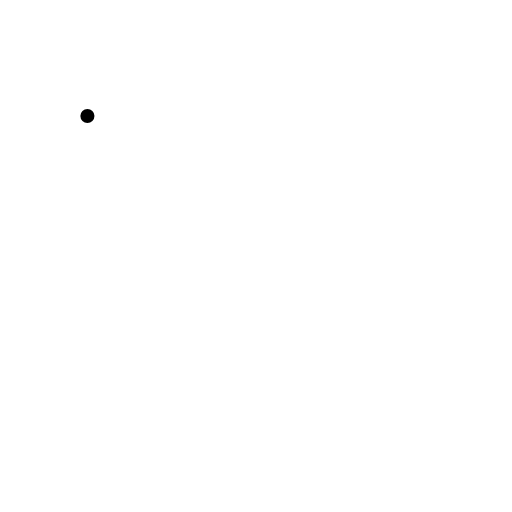
t = 0.00 s
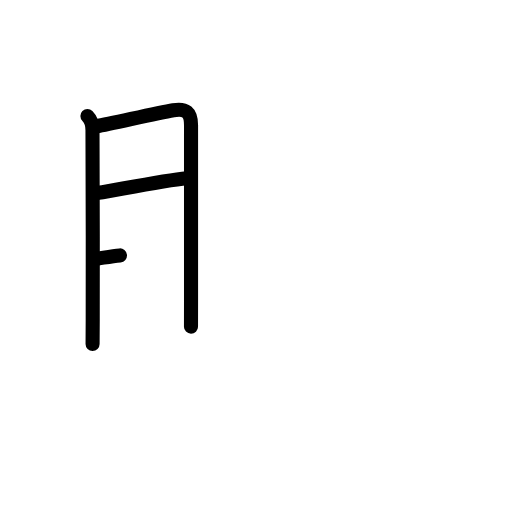
t = 3.25 s
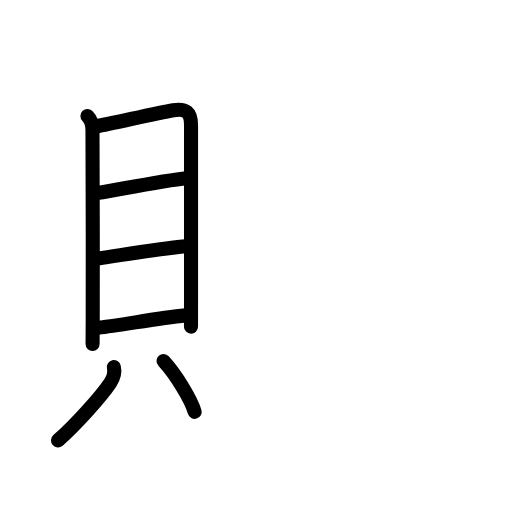
t = 6.75 s
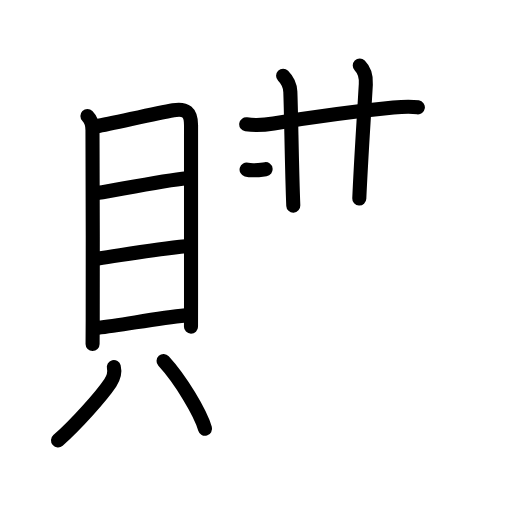
t = 10.25 s
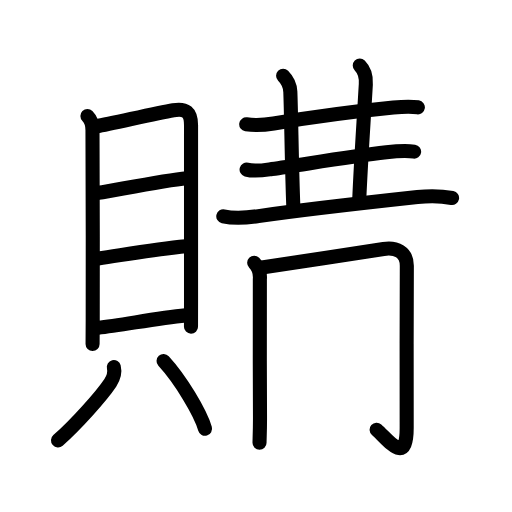
t = 13.44 s
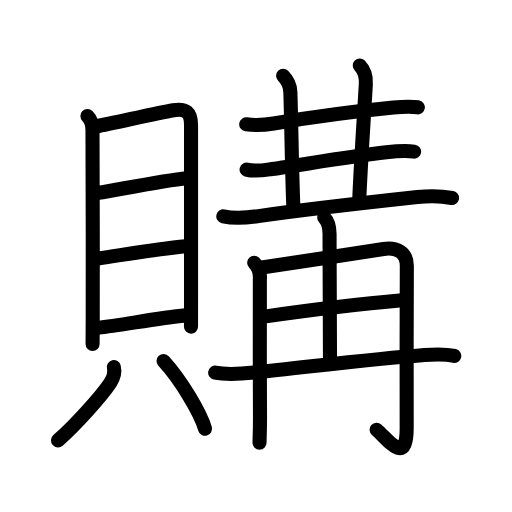
t = 17.00 s

The animated SVG that drew these frames (rendered in a browser with its animation timeline set to each time). Animation: 55 SMIL elements (animate=55); one cycle of 17.00 s.

<?xml version="1.0" encoding="UTF-8"?>
<!--
AniKanjiVG is licensed by CC-BY-SA Paul C. Sommerhoff (https://bitbucket.org/sommerhoff/anikanjivg).
AniKanjiVG uses KanjiVG which is licensed by CC-BY-SA Ulrich Apel (http://kanjivg.tagaini.net).
See also http://creativecommons.org/licenses/by-sa/3.0/
-->
<svg xmlns:kvg='http://kanjivg.tagaini.net' xmlns='http://www.w3.org/2000/svg' width='109' height='109' viewBox='0 0 109 109' style='fill:none;stroke:#000000;stroke-width:3;stroke-linecap:round;stroke-linejoin:round;' id="kvg:kanji_08cfc"><g id="kvg:08cfc" kvg:element="購"><g id="kvg:08cfc-g1" kvg:element="貝" kvg:position="left" kvg:radical="general"><g id="kvg:08cfc-g2" kvg:element="目" kvg:position="top"><path id="kvg:08cfc-s1" kvg:type="㇑" d="M18.61,24.7c0.72,0.72,1.08,1.6,1.08,3.01c0,1.12,0.11,28.65,0.05,40.29c-0.02,3.08-0.03,5.09-0.03,5.23"><animate attributeName="d" begin="0.0s" dur="0.3333333333333333s" from="M18.61,24.7C18.61,24.7,18.61,24.7,18.61,24.7" to="M18.61,24.7c0.72,0.72,1.08,1.6,1.08,3.01" />
<animate attributeName="d" begin="0.3333333333333333s" dur="0.3333333333333333s" from="M18.61,24.7c0.72,0.72,1.08,1.6,1.08,3.01c0,0,0,0,0,0,0" to="M18.61,24.7c0.72,0.72,1.08,1.6,1.08,3.01c0,1.12,0.11,28.65,0.05,40.29" />
<animate attributeName="d" begin="0.6666666666666666s" dur="0.3333333333333333s" from="M18.61,24.7c0.72,0.72,1.08,1.6,1.08,3.01c0,1.12,0.11,28.65,0.05,40.29c0,0,0,0,0,0,0" to="M18.61,24.7c0.72,0.72,1.08,1.6,1.08,3.01c0,1.12,0.11,28.65,0.05,40.29c-0.02,3.08-0.03,5.09-0.03,5.23" />
</path>
<path id="kvg:08cfc-s2" kvg:type="㇕a" d="M20.51,26.89c3.53-0.65,12.61-2.77,16.38-3.43c2.66-0.46,3.78,0.4,3.78,3.16c0,6,0,25.88,0,37.63c0,1.86-0.01,3.64-0.01,5.29"><animate attributeName="d" begin="1.0s" dur="0.25s" from="M20.51,26.89C20.51,26.89,20.51,26.89,20.51,26.89" to="M20.51,26.89c3.53-0.65,12.61-2.77,16.38-3.43" />
<animate attributeName="d" begin="1.25s" dur="0.25s" from="M20.51,26.89c3.53-0.65,12.61-2.77,16.38-3.43c0,0,0,0,0,0,0" to="M20.51,26.89c3.53-0.65,12.61-2.77,16.38-3.43c2.66-0.46,3.78,0.4,3.78,3.16" />
<animate attributeName="d" begin="1.5s" dur="0.25s" from="M20.51,26.89c3.53-0.65,12.61-2.77,16.38-3.43c2.66-0.46,3.78,0.4,3.78,3.16c0,0,0,0,0,0,0" to="M20.51,26.89c3.53-0.65,12.61-2.77,16.38-3.43c2.66-0.46,3.78,0.4,3.78,3.16c0,6,0,25.88,0,37.63" />
<animate attributeName="d" begin="1.75s" dur="0.25s" from="M20.51,26.89c3.53-0.65,12.61-2.77,16.38-3.43c2.66-0.46,3.78,0.4,3.78,3.16c0,6,0,25.88,0,37.63c0,0,0,0,0,0,0" to="M20.51,26.89c3.53-0.65,12.61-2.77,16.38-3.43c2.66-0.46,3.78,0.4,3.78,3.16c0,6,0,25.88,0,37.63c0,1.86-0.01,3.64-0.01,5.29" />
<animate attributeName="d" begin="0s" dur="1.0s" from="M-100,-100" to="M-100,-100" />
</path>
<path id="kvg:08cfc-s3" kvg:type="㇐a" d="M20.97,41.05c4.78-0.8,14.15-2.67,18.78-3.12"><animate attributeName="d" begin="2.0s" dur="1.0s" from="M20.97,41.05C20.97,41.05,20.97,41.05,20.97,41.05" to="M20.97,41.05c4.78-0.8,14.15-2.67,18.78-3.12" />
<animate attributeName="d" begin="0s" dur="2.0s" from="M-100,-100" to="M-100,-100" />
</path>
<path id="kvg:08cfc-s4" kvg:type="㇐a" d="M20.88,55.03C27.75,54,33.5,53,39.52,52.42"><animate attributeName="d" begin="3.0s" dur="1.0s" from="M20.88,55.03C20.88,55.03,20.88,55.03,20.88,55.03" to="M20.88,55.03C27.75,54,33.5,53,39.52,52.42" />
<animate attributeName="d" begin="0s" dur="3.0s" from="M-100,-100" to="M-100,-100" />
</path>
<path id="kvg:08cfc-s5" kvg:type="㇐a" d="M20.88,69.76c5-0.51,12.25-2.01,18.64-2.62"><animate attributeName="d" begin="4.0s" dur="1.0s" from="M20.88,69.76C20.88,69.76,20.88,69.76,20.88,69.76" to="M20.88,69.76c5-0.51,12.25-2.01,18.64-2.62" />
<animate attributeName="d" begin="0s" dur="4.0s" from="M-100,-100" to="M-100,-100" />
</path>
</g>
<g id="kvg:08cfc-g3" kvg:position="bottom"><path id="kvg:08cfc-s6" kvg:type="㇒" d="M24.23,78.14c0.32,1.3-0.12,2.4-0.75,3.35c-1.91,2.86-7.31,8.88-11.13,12.26"><animate attributeName="d" begin="5.0s" dur="0.5s" from="M24.23,78.14C24.23,78.14,24.23,78.14,24.23,78.14" to="M24.23,78.14c0.32,1.3-0.12,2.4-0.75,3.35" />
<animate attributeName="d" begin="5.5s" dur="0.5s" from="M24.23,78.14c0.32,1.3-0.12,2.4-0.75,3.35c0,0,0,0,0,0,0" to="M24.23,78.14c0.32,1.3-0.12,2.4-0.75,3.35c-1.91,2.86-7.31,8.88-11.13,12.26" />
<animate attributeName="d" begin="0s" dur="5.0s" from="M-100,-100" to="M-100,-100" />
</path>
<path id="kvg:08cfc-s7" kvg:type="㇔" d="M34.82,76.86c3.6,3.91,7.85,11,8.83,14.42"><animate attributeName="d" begin="6.0s" dur="1.0s" from="M34.82,76.86C34.82,76.86,34.82,76.86,34.82,76.86" to="M34.82,76.86c3.6,3.91,7.85,11,8.83,14.42" />
<animate attributeName="d" begin="0s" dur="6.0s" from="M-100,-100" to="M-100,-100" />
</path>
</g>
</g>
<g id="kvg:08cfc-g4" kvg:element="冓" kvg:position="right" kvg:phon="冓"><g id="kvg:08cfc-g5" kvg:element="三" kvg:part="1" kvg:position="top"><g id="kvg:08cfc-g6" kvg:element="一"><path id="kvg:08cfc-s8" kvg:type="㇐" d="M52.42,26.46c1.96,0.29,3.97,0.14,5.84-0.17c8.49-1.41,17.63-2.61,25.49-3.39c1.79-0.18,3.44-0.31,5.21-0.05"><animate attributeName="d" begin="7.0s" dur="0.3333333333333333s" from="M52.42,26.46C52.42,26.46,52.42,26.46,52.42,26.46" to="M52.42,26.46c1.96,0.29,3.97,0.14,5.84-0.17" />
<animate attributeName="d" begin="7.333333333333333s" dur="0.3333333333333333s" from="M52.42,26.46c1.96,0.29,3.97,0.14,5.84-0.17c0,0,0,0,0,0,0" to="M52.42,26.46c1.96,0.29,3.97,0.14,5.84-0.17c8.49-1.41,17.63-2.61,25.49-3.39" />
<animate attributeName="d" begin="7.666666666666667s" dur="0.3333333333333333s" from="M52.42,26.46c1.96,0.29,3.97,0.14,5.84-0.17c8.49-1.41,17.63-2.61,25.49-3.39c0,0,0,0,0,0,0" to="M52.42,26.46c1.96,0.29,3.97,0.14,5.84-0.17c8.49-1.41,17.63-2.61,25.49-3.39c1.79-0.18,3.44-0.31,5.21-0.05" />
<animate attributeName="d" begin="0s" dur="7.0s" from="M-100,-100" to="M-100,-100" />
</path>
</g>
<path id="kvg:08cfc-s9" kvg:type="㇑a" d="M60.27,16.14c1.04,1.04,1.49,2.11,1.54,3.42c0.19,4.82,0.31,16.32,0.63,24.21"><animate attributeName="d" begin="8.0s" dur="0.5s" from="M60.27,16.14C60.27,16.14,60.27,16.14,60.27,16.14" to="M60.27,16.14c1.04,1.04,1.49,2.11,1.54,3.42" />
<animate attributeName="d" begin="8.5s" dur="0.5s" from="M60.27,16.14c1.04,1.04,1.49,2.11,1.54,3.42c0,0,0,0,0,0,0" to="M60.27,16.14c1.04,1.04,1.49,2.11,1.54,3.42c0.19,4.82,0.31,16.32,0.63,24.21" />
<animate attributeName="d" begin="0s" dur="8.0s" from="M-100,-100" to="M-100,-100" />
</path>
<path id="kvg:08cfc-s10" kvg:type="㇑a" d="M76.59,13.96c1.16,1.16,1.38,2.55,1.29,3.98c-0.51,8.82-1.01,15.69-1.39,24.32"><animate attributeName="d" begin="9.0s" dur="0.5s" from="M76.59,13.96C76.59,13.96,76.59,13.96,76.59,13.96" to="M76.59,13.96c1.16,1.16,1.38,2.55,1.29,3.98" />
<animate attributeName="d" begin="9.5s" dur="0.5s" from="M76.59,13.96c1.16,1.16,1.38,2.55,1.29,3.98c0,0,0,0,0,0,0" to="M76.59,13.96c1.16,1.16,1.38,2.55,1.29,3.98c-0.51,8.82-1.01,15.69-1.39,24.32" />
<animate attributeName="d" begin="0s" dur="9.0s" from="M-100,-100" to="M-100,-100" />
</path>
<g id="kvg:08cfc-g7" kvg:element="三" kvg:part="2"><g id="kvg:08cfc-g8" kvg:element="一"><path id="kvg:08cfc-s11" kvg:type="㇐" d="M52.5,36.11c1.74,0.48,3.65,0.12,5.39-0.13c6.61-0.94,16.39-2.65,24.36-3.56c2-0.23,3.91-0.43,5.91-0.14"><animate attributeName="d" begin="10.0s" dur="0.3333333333333333s" from="M52.5,36.11C52.5,36.11,52.5,36.11,52.5,36.11" to="M52.5,36.11c1.74,0.48,3.65,0.12,5.39-0.13" />
<animate attributeName="d" begin="10.333333333333334s" dur="0.3333333333333333s" from="M52.5,36.11c1.74,0.48,3.65,0.12,5.39-0.13c0,0,0,0,0,0,0" to="M52.5,36.11c1.74,0.48,3.65,0.12,5.39-0.13c6.61-0.94,16.39-2.65,24.36-3.56" />
<animate attributeName="d" begin="10.666666666666666s" dur="0.3333333333333333s" from="M52.5,36.11c1.74,0.48,3.65,0.12,5.39-0.13c6.61-0.94,16.39-2.65,24.36-3.56c0,0,0,0,0,0,0" to="M52.5,36.11c1.74,0.48,3.65,0.12,5.39-0.13c6.61-0.94,16.39-2.65,24.36-3.56c2-0.23,3.91-0.43,5.91-0.14" />
<animate attributeName="d" begin="0s" dur="10.0s" from="M-100,-100" to="M-100,-100" />
</path>
</g>
<g id="kvg:08cfc-g9" kvg:element="再" kvg:part="1"><g id="kvg:08cfc-g10" kvg:element="一"><path id="kvg:08cfc-s12" kvg:type="㇐" d="M47.54,46.05c2.58,0.57,5.12,0.3,7.48-0.04c9.61-1.39,21.32-2.7,33.85-4.06c2.4-0.26,5-0.25,7.37,0.2"><animate attributeName="d" begin="11.0s" dur="0.3333333333333333s" from="M47.54,46.05C47.54,46.05,47.54,46.05,47.54,46.05" to="M47.54,46.05c2.58,0.57,5.12,0.3,7.48-0.04" />
<animate attributeName="d" begin="11.333333333333334s" dur="0.3333333333333333s" from="M47.54,46.05c2.58,0.57,5.12,0.3,7.48-0.04c0,0,0,0,0,0,0" to="M47.54,46.05c2.58,0.57,5.12,0.3,7.48-0.04c9.61-1.39,21.32-2.7,33.85-4.06" />
<animate attributeName="d" begin="11.666666666666666s" dur="0.3333333333333333s" from="M47.54,46.05c2.58,0.57,5.12,0.3,7.48-0.04c9.61-1.39,21.32-2.7,33.85-4.06c0,0,0,0,0,0,0" to="M47.54,46.05c2.58,0.57,5.12,0.3,7.48-0.04c9.61-1.39,21.32-2.7,33.85-4.06c2.4-0.26,5-0.25,7.37,0.2" />
<animate attributeName="d" begin="0s" dur="11.0s" from="M-100,-100" to="M-100,-100" />
</path>
</g>
</g>
</g>
</g>
<g id="kvg:08cfc-g11" kvg:element="再" kvg:part="2" kvg:position="bottom"><g id="kvg:08cfc-g12" kvg:element="冉"><g id="kvg:08cfc-g13" kvg:element="冂"><path id="kvg:08cfc-s13" kvg:type="㇑" d="M54.11,55.94c0.91,0.91,1.32,2.19,1.21,3.53c-0.06,0.66-0.01,19.94,0.03,29.37c0.01,2.64-0.1,4.81-0.1,5.41"><animate attributeName="d" begin="12.0s" dur="0.3333333333333333s" from="M54.11,55.94C54.11,55.94,54.11,55.94,54.11,55.94" to="M54.11,55.94c0.91,0.91,1.32,2.19,1.21,3.53" />
<animate attributeName="d" begin="12.333333333333334s" dur="0.3333333333333333s" from="M54.11,55.94c0.91,0.91,1.32,2.19,1.21,3.53c0,0,0,0,0,0,0" to="M54.11,55.94c0.91,0.91,1.32,2.19,1.21,3.53c-0.06,0.66-0.01,19.94,0.03,29.37" />
<animate attributeName="d" begin="12.666666666666666s" dur="0.3333333333333333s" from="M54.11,55.94c0.91,0.91,1.32,2.19,1.21,3.53c-0.06,0.66-0.01,19.94,0.03,29.37c0,0,0,0,0,0,0" to="M54.11,55.94c0.91,0.91,1.32,2.19,1.21,3.53c-0.06,0.66-0.01,19.94,0.03,29.37c0.01,2.64-0.1,4.81-0.1,5.41" />
<animate attributeName="d" begin="0s" dur="12.0s" from="M-100,-100" to="M-100,-100" />
</path>
<path id="kvg:08cfc-s14" kvg:type="㇆a" d="M55.75,56.93c3.71-0.51,20.55-3.08,25.91-3.93c2.61-0.41,4.98,0.6,4.95,3.62c-0.07,6.69-0.03,31.24-0.03,34.47c0,8.15-3.83,2.65-6.4,0.39"><animate attributeName="d" begin="13.0s" dur="0.25s" from="M55.75,56.93C55.75,56.93,55.75,56.93,55.75,56.93" to="M55.75,56.93c3.71-0.51,20.55-3.08,25.91-3.93" />
<animate attributeName="d" begin="13.25s" dur="0.25s" from="M55.75,56.93c3.71-0.51,20.55-3.08,25.91-3.93c0,0,0,0,0,0,0" to="M55.75,56.93c3.71-0.51,20.55-3.08,25.91-3.93c2.61-0.41,4.98,0.6,4.95,3.62" />
<animate attributeName="d" begin="13.5s" dur="0.25s" from="M55.75,56.93c3.71-0.51,20.55-3.08,25.91-3.93c2.61-0.41,4.98,0.6,4.95,3.62c0,0,0,0,0,0,0" to="M55.75,56.93c3.71-0.51,20.55-3.08,25.91-3.93c2.61-0.41,4.98,0.6,4.95,3.62c-0.07,6.69-0.03,31.24-0.03,34.47" />
<animate attributeName="d" begin="13.75s" dur="0.25s" from="M55.75,56.93c3.71-0.51,20.55-3.08,25.91-3.93c2.61-0.41,4.98,0.6,4.95,3.62c-0.07,6.69-0.03,31.24-0.03,34.47c0,0,0,0,0,0,0" to="M55.75,56.93c3.71-0.51,20.55-3.08,25.91-3.93c2.61-0.41,4.98,0.6,4.95,3.62c-0.07,6.69-0.03,31.24-0.03,34.47c0,8.15-3.83,2.65-6.4,0.39" />
<animate attributeName="d" begin="0s" dur="13.0s" from="M-100,-100" to="M-100,-100" />
</path>
</g>
<g id="kvg:08cfc-g14" kvg:element="土" kvg:variant="true"><path id="kvg:08cfc-s15" kvg:type="㇑a" d="M69.02,46.29c0.91,0.91,1.14,2.08,1.14,3.54c0,8.11,0.09,15.56,0.09,26.29"><animate attributeName="d" begin="14.0s" dur="0.5s" from="M69.02,46.29C69.02,46.29,69.02,46.29,69.02,46.29" to="M69.02,46.29c0.91,0.91,1.14,2.08,1.14,3.54" />
<animate attributeName="d" begin="14.5s" dur="0.5s" from="M69.02,46.29c0.91,0.91,1.14,2.08,1.14,3.54c0,0,0,0,0,0,0" to="M69.02,46.29c0.91,0.91,1.14,2.08,1.14,3.54c0,8.11,0.09,15.56,0.09,26.29" />
<animate attributeName="d" begin="0s" dur="14.0s" from="M-100,-100" to="M-100,-100" />
</path>
<path id="kvg:08cfc-s16" kvg:type="㇐a" d="M56.22,67.41C66,66,76,64.75,85.61,63.93"><animate attributeName="d" begin="15.0s" dur="1.0s" from="M56.22,67.41C56.22,67.41,56.22,67.41,56.22,67.41" to="M56.22,67.41C66,66,76,64.75,85.61,63.93" />
<animate attributeName="d" begin="0s" dur="15.0s" from="M-100,-100" to="M-100,-100" />
</path>
<path id="kvg:08cfc-s17" kvg:type="㇐" d="M45.81,79.34c2.56,0.53,5.89,0.23,8.32-0.02c10.87-1.11,25.77-3,35.74-3.7c2.32-0.16,4.56-0.36,6.84,0.16"><animate attributeName="d" begin="16.0s" dur="0.3333333333333333s" from="M45.81,79.34C45.81,79.34,45.81,79.34,45.81,79.34" to="M45.81,79.34c2.56,0.53,5.89,0.23,8.32-0.02" />
<animate attributeName="d" begin="16.333333333333332s" dur="0.3333333333333333s" from="M45.81,79.34c2.56,0.53,5.89,0.23,8.32-0.02c0,0,0,0,0,0,0" to="M45.81,79.34c2.56,0.53,5.89,0.23,8.32-0.02c10.87-1.11,25.77-3,35.74-3.7" />
<animate attributeName="d" begin="16.666666666666668s" dur="0.3333333333333333s" from="M45.81,79.34c2.56,0.53,5.89,0.23,8.32-0.02c10.87-1.11,25.77-3,35.74-3.7c0,0,0,0,0,0,0" to="M45.81,79.34c2.56,0.53,5.89,0.23,8.32-0.02c10.87-1.11,25.77-3,35.74-3.7c2.32-0.16,4.56-0.36,6.84,0.16" />
<animate attributeName="d" begin="0s" dur="16.0s" from="M-100,-100" to="M-100,-100" />
</path>
</g>
</g>
</g>
</g>
</g>
</svg>
